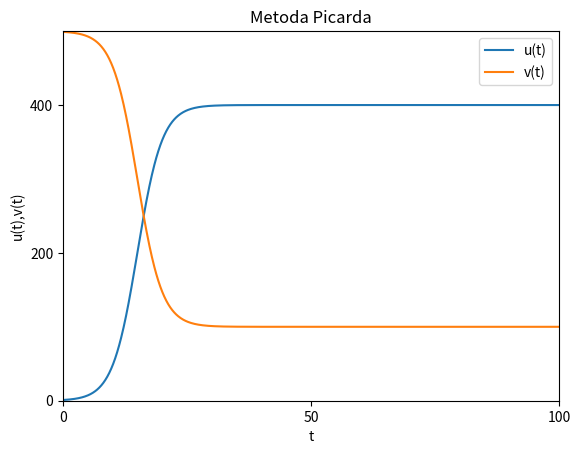
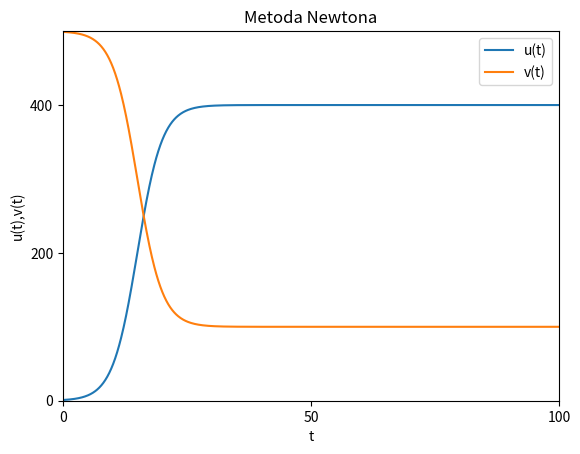
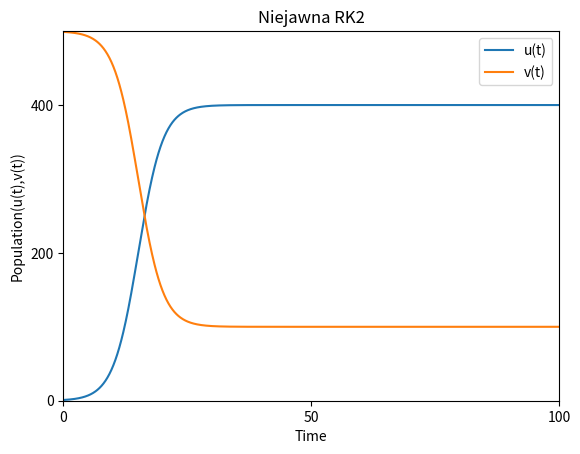

Source code (Python) for these figures, in order:
import numpy as np
import matplotlib.pyplot as plt

beta = 0.001
N = 500
gamma = 0.1
tmax = 100
dt = 0.1
u0 = 1
TOL = 1e-6
max_iter = 20

def f(t, u):
    alpha = beta * N - gamma
    return (alpha * u - beta * u**2)

def trapezoidal_picard():
    t = np.arange(0, tmax + dt, dt)
    u = np.zeros(len(t))
    u[0] = u0
    z = N - u
    for i in range(1, len(t)):
        un = u[i-1]
        for j in range(max_iter):
            u[i] = u[i-1] + dt/2 * (f(t[i], un) + f(t[i-1], u[i-1]))
            if abs(u[i] - un) < TOL:
                break
            un = u[i]
        z[i] = N - u[i]
    return t, u, z

def trapezoidal_newton():
    t = np.arange(0, tmax + dt, dt)
    u = np.zeros(len(t))
    u[0] = u0
    z = N - u
    for i in range(1, len(t)):
        un = u[i-1]
        for j in range(max_iter):
            F = lambda x: x - u[i-1] - dt/2 * (f(t[i-1], u[i-1]) + f(t[i], x))
            dF = lambda x: 1 - dt/2 * beta * (N - 2 * x)
            u[i] = un - F(un) / dF(un)
            if abs(u[i] - un) < TOL:
                break
            un = u[i]
        z[i] = N - u[i]
    return t, u, z

def RK2(tmax=tmax, dt=dt, u0=u0, TOL=TOL, max_iter=max_iter):
    t = np.arange(0, tmax + dt, dt)
    u = np.zeros(len(t))
    u[0] = u0
    z = N - u
    for i in range(1, len(t)):
        un = u[i-1]
        for j in range(max_iter):
            F1 = lambda x1, x2: x1 - un - dt * (a11 * f(t[i-1] + c1*dt, x1) + a12 * f(t[i-1] + c2*dt, x2))
            F2 = lambda x1, x2: x2 - un - dt* (a21 * f(t[i-1] + c1*dt, x1) + a22 * f(t[i-1] + c2*dt, x2))
            dF11 = lambda x1, x2: 1 - dt * a11 * beta * (N - 2 * x1)
            dF12 = lambda x1, x2: -dt * a12 * beta * (N - 2 * x2)
            dF21 = lambda x1, x2: -dt * a21 * beta * (N - 2 * x1)
            dF22 = lambda x1, x2: 1 - dt * a22 * beta * (N - 2 * x2)
            m11 = dF11(un, un)
            m12 = dF12(un, un)
            m21 = dF21(un, un)
            m22 = dF22(un, un)
            det = m11 * m22 - m12 * m21
            if det == 0:
                break
            inv_m11 = m22 / det
            inv_m12 = -m12 / det
            inv_m21 = -m21 / det
            inv_m22 = m11 / det
            U1 = un
            U2 = un
            for k in range(max_iter):
                dU1 = inv_m11 * F1(U1, U2) + inv_m12 * F2(U1, U2)
                dU2 = inv_m21 * F1(U1, U2) + inv_m22 * F2(U1, U2)
                U1 -= dU1
                U2 -= dU2
                if abs(dU1) < TOL and abs(dU2) < TOL:
                    break
            u[i] = un + dt * (b1 * f(t[i-1] + c1*dt, U1) + b2 * f(t[i-1] + c2*dt, U2))
            z[i] = N - u[i]
    return t, u, z

# zad1 Picard
t1, u1, z1 = trapezoidal_picard()
t2, u2, z2 = trapezoidal_newton()
plt.plot(t1, u1, label='u(t)')
plt.plot(t1, z1, label='v(t)')
plt.title('Metoda Picarda')
plt.xlabel('t')
plt.ylabel('u(t),v(t)')
plt.xticks(np.arange(0, tmax + dt, 50))
plt.yticks(np.arange(0, N + 1, 200))
plt.xlim([0, t1[-1]])
plt.ylim([0, N])
plt.legend()
plt.savefig("z1_Picard.png",bbox_inches='tight',transparent=True)
plt.show()
plt.clf()
# zad1 Newton
plt.plot(t2, u2, label='u(t)')
plt.plot(t2, z2, label='v(t)')
plt.title('Metoda Newtona')
plt.xlabel('t')
plt.ylabel('u(t),v(t)')
plt.xticks(np.arange(0, tmax + dt, 50))
plt.yticks(np.arange(0, N + 1, 200))
plt.xlim([0, t2[-1]])
plt.ylim([0, N])
plt.legend()
plt.savefig("z1_Newton.png",bbox_inches='tight',transparent=True)
plt.show()
plt.clf()
# zad2 RK2
c1 = 1/2 - np.sqrt(3)/6
c2 = 1/2 + np.sqrt(3)/6
a11 = a22 = 1/4
a12 = a21 = 1/4 - np.sqrt(3)/6
b1 = 1/2 + np.sqrt(3)/6
b2 = 1/2 - np.sqrt(3)/6
t, u, z = RK2()
plt.plot(t, u, label='u(t)')
plt.plot(t, z, label='v(t)')
plt.title('Niejawna RK2')
plt.xlabel('Time')
plt.ylabel('Population(u(t),v(t))')
plt.xticks(np.arange(0, tmax + dt, 50))
plt.yticks(np.arange(0, N + 1, 200))
plt.xlim([0, t[-1]])
plt.ylim([0, N])
plt.legend()
plt.savefig("z2_RK2.png",bbox_inches='tight',transparent=True)
plt.show()
plt.clf()
